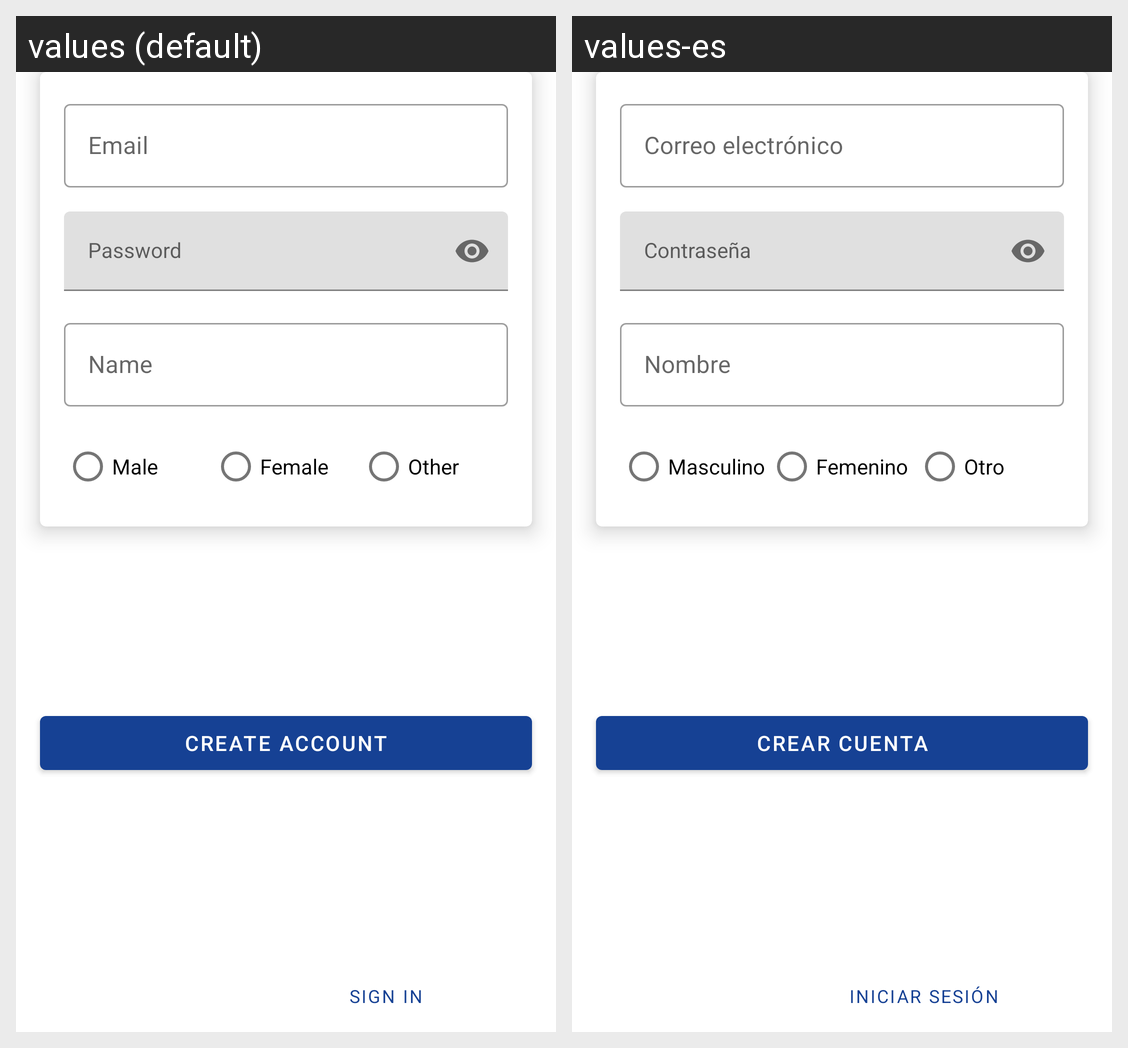

Here is an Android app screen in its default locale and in the app's own translations. Write out the translated-string differences for the strings that appear on this screen.
Android screen res/layout/fragment_sign_up.xml rendered under 2 locales, left to right: values (default), values-es. Device: Nexus 5 (rendered at 1080×1920; each locale shown at half size, 540×960, under a caption strip naming it); theme Theme.4bB3.
Strings drawn on this screen, with the default value and each locale's value (text and hints the layout hard-codes, and strings that could not be matched under every locale, appear in the picture but are not listed):

email_hint
  values: Email
  values-es: Correo electrónico

password_hint
  values: Password
  values-es: Contraseña

name_hint
  values: Name
  values-es: Nombre

male_label
  values: Male
  values-es: Masculino

female_label
  values: Female
  values-es: Femenino

another_label
  values: Other
  values-es: Otro

button_signup_label
  values: Create account
  values-es: Crear cuenta

signup_login_label
  values: Sign in
  values-es: Iniciar sesión
